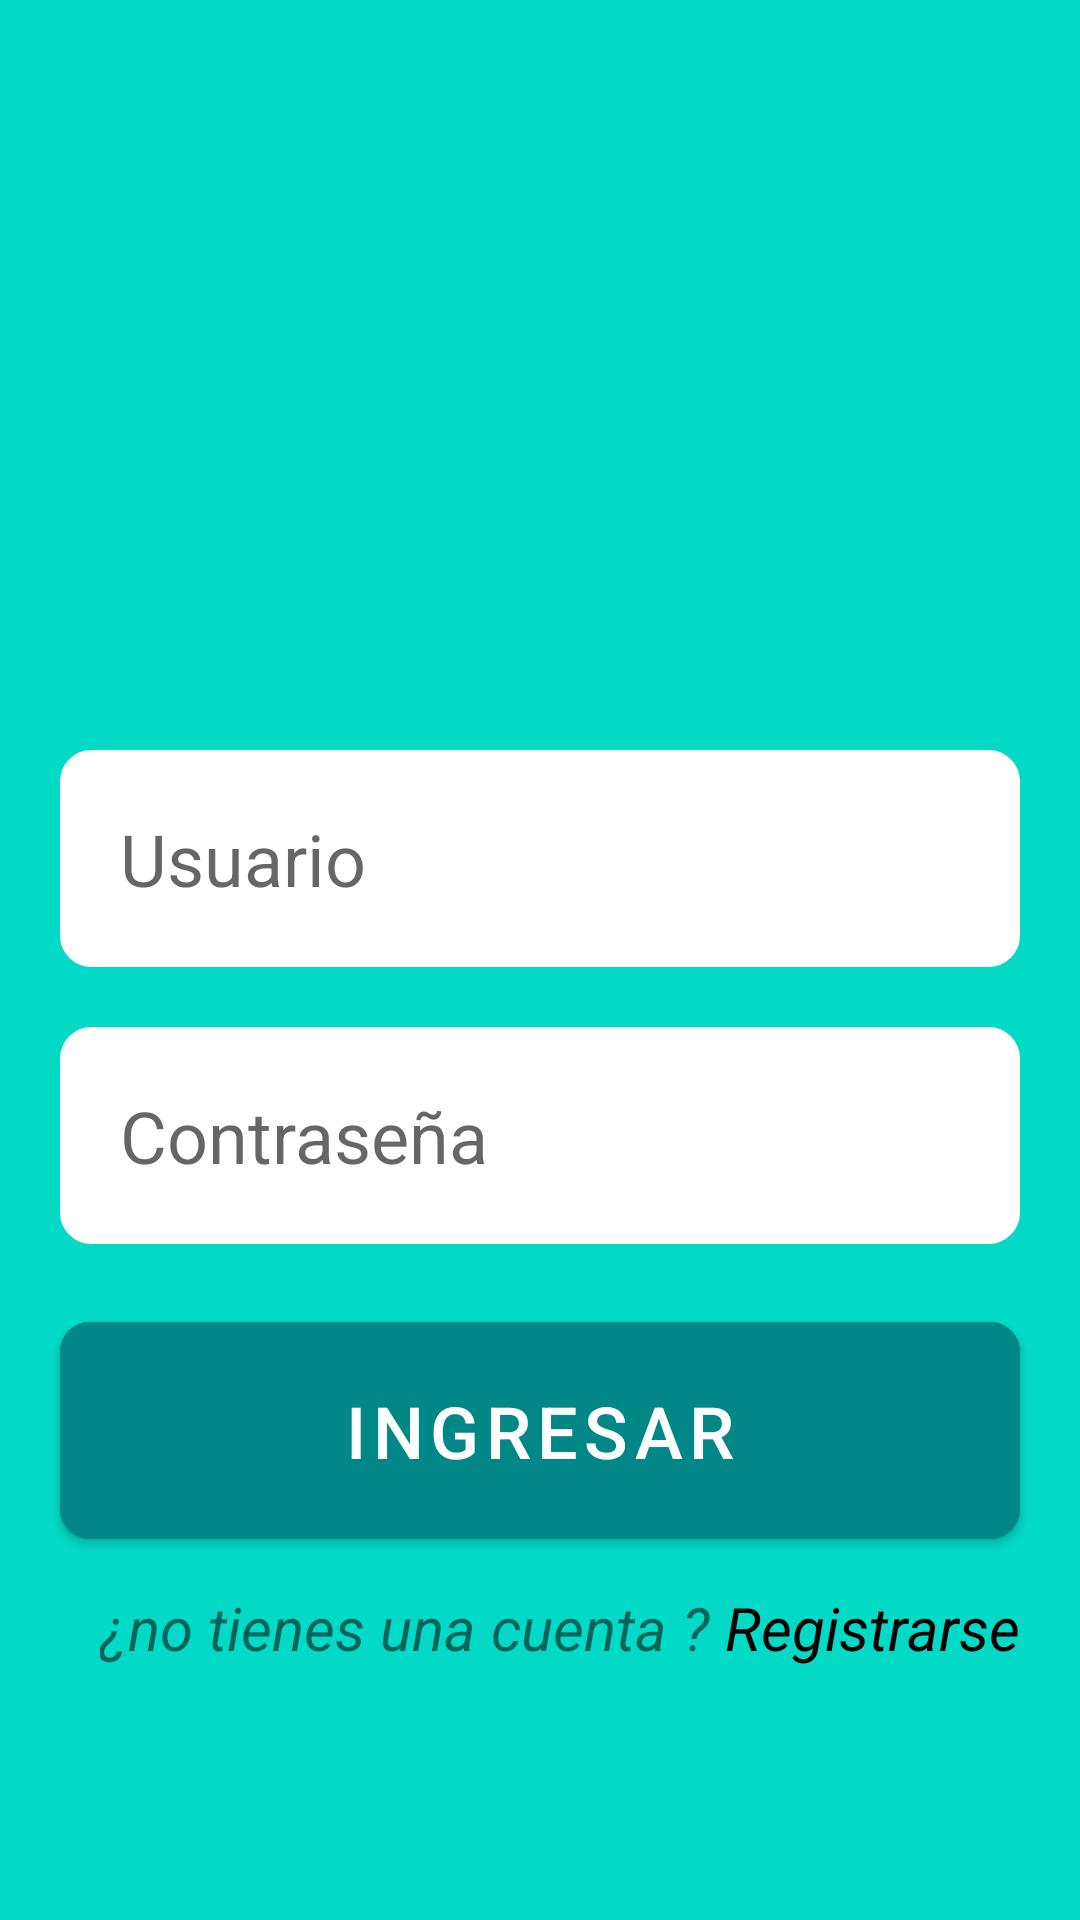

Layout XML and referenced resources for this Android screen:
<!-- AndroidManifest.xml: activity theme ThemeApp -->
<!-- res/layout/activity_main.xml -->
<?xml version="1.0" encoding="utf-8"?>
<androidx.constraintlayout.widget.ConstraintLayout xmlns:android="http://schemas.android.com/apk/res/android"
    xmlns:app="http://schemas.android.com/apk/res-auto"
    xmlns:tools="http://schemas.android.com/tools"
    android:layout_width="match_parent"
    android:background="@color/teal_200"
    android:layout_height="match_parent"
    tools:context=".MainActivity">

    <com.google.android.material.imageview.ShapeableImageView
        android:id="@+id/loginImageView"
        android:layout_width="200dp"
        android:layout_height="200dp"
        android:layout_marginTop="@dimen/size_30"
        android:src="@drawable/vector_image_profile"
        app:layout_constraintTop_toTopOf="parent"
        app:layout_constraintStart_toStartOf="parent"
        app:layout_constraintEnd_toEndOf="parent"/>

    <com.google.android.material.textfield.TextInputEditText
        android:id="@+id/loginEtUser"
        android:layout_width="match_parent"
        android:layout_height="wrap_content"
        android:backgroundTint="@color/white"
        android:background="@drawable/box_border"
        android:drawableStart="@drawable/vector_image_profile"
        android:drawablePadding="@dimen/size_15"
        android:hint="@string/login_user"
        android:layout_margin="@dimen/size_20"
        android:textSize="@dimen/size_text_24"
        app:layout_constraintEnd_toEndOf="parent"
        app:layout_constraintTop_toBottomOf="@id/loginImageView"
        app:layout_constraintStart_toStartOf="parent"/>

    <com.google.android.material.textfield.TextInputEditText
        android:id="@+id/loginEtPass"
        android:layout_width="match_parent"
        android:layout_height="wrap_content"
        android:backgroundTint="@color/white"
        android:background="@drawable/box_border"
        android:drawableStart="@drawable/ic_baseline_lock_24"
        android:drawablePadding="@dimen/size_15"
        android:inputType="textWebPassword"
        android:hint="@string/login_pass"
        android:layout_margin="@dimen/size_20"
        android:textSize="@dimen/size_text_24"
        app:layout_constraintEnd_toEndOf="parent"
        app:layout_constraintTop_toBottomOf="@id/loginEtUser"
        app:layout_constraintStart_toStartOf="parent"/>
    <com.google.android.material.button.MaterialButton
        android:id="@+id/login_btn_accept"
        android:layout_width="match_parent"
        android:layout_height="wrap_content"
        android:textSize="@dimen/size_text_24"
        android:text="@string/login_bottom_accept"
        android:backgroundTint="@color/teal_700"
        android:layout_margin="@dimen/size_20"
        android:padding="@dimen/size_20"
        app:cornerRadius="@dimen/size_10"
        app:layout_constraintStart_toStartOf="parent"
        app:layout_constraintEnd_toEndOf="parent"
        app:layout_constraintTop_toBottomOf="@id/loginEtPass"

        />
    <com.google.android.material.textview.MaterialTextView
        android:id="@+id/loginTvNoRegistered"
        android:layout_width="wrap_content"
        android:layout_height="wrap_content"
        android:textStyle="italic"
        android:layout_marginTop="@dimen/size_10"
        android:textSize="@dimen/size_text_20"
        android:text="@string/login_no_registered"
        app:layout_constraintEnd_toStartOf="@id/loginRegister"
        app:layout_constraintTop_toBottomOf="@id/login_btn_accept"

        />

    <com.google.android.material.textview.MaterialTextView
        android:id="@+id/loginRegister"
        android:layout_width="wrap_content"
        android:layout_height="wrap_content"
        android:textStyle="italic"
        android:layout_marginTop="@dimen/size_10"
        android:paddingStart="@dimen/size_5"
        android:textColor="@color/black"
        android:textSize="@dimen/size_text_20"
        android:text="@string/login_register"
        android:layout_marginEnd="@dimen/size_20"
        app:layout_constraintEnd_toEndOf="parent"
        app:layout_constraintTop_toBottomOf="@id/login_btn_accept"

        />




</androidx.constraintlayout.widget.ConstraintLayout>
<!-- resources referenced by this layout -->
<resources>
  <color name="black">#FF000000</color>
  <color name="teal_200">#FF03DAC5</color>
  <color name="teal_700">#FF018786</color>
  <color name="white">#FFFFFFFF</color>
  <dimen name="size_10">10dp</dimen>
  <dimen name="size_15">15dp</dimen>
  <dimen name="size_20">20dp</dimen>
  <dimen name="size_30">30dp</dimen>
  <dimen name="size_5">5dp</dimen>
  <dimen name="size_text_20">20sp</dimen>
  <dimen name="size_text_24">24sp</dimen>
  <!-- drawable box_border (drawable) -->
  <?xml version="1.0" encoding="utf-8"?>
  <shape xmlns:android="http://schemas.android.com/apk/res/android" >
  
      <stroke
          android:width="1dp" />
      <padding
          android:bottom="20sp"
          android:left="20sp"
          android:right="20sp"
          android:top="20sp"
          />
      <corners android:radius="10dp"/>
  
  
  </shape>
  <string name="login_bottom_accept">Ingresar</string>
  <string name="login_no_registered">¿no tienes una cuenta ?</string>
  <string name="login_pass">Contraseña</string>
  <string name="login_register">Registrarse</string>
  <string name="login_user">Usuario</string>
  <style name="ThemeApp" parent="Theme.LoginAndRegisterApp">
  
          <item name="colorPrimaryVariant">@color/teal_200</item>
  
  
      </style>
  <style name="Theme.LoginAndRegisterApp" parent="Theme.MaterialComponents.DayNight.NoActionBar">
          
          <item name="colorPrimary">@color/purple_500</item>
          <item name="colorPrimaryVariant">@color/purple_700</item>
          <item name="colorOnPrimary">@color/white</item>
          
          <item name="colorSecondary">@color/teal_200</item>
          <item name="colorSecondaryVariant">@color/teal_700</item>
          <item name="colorOnSecondary">@color/black</item>
          
          <item name="android:statusBarColor" tools:targetApi="l">?attr/colorPrimaryVariant</item>
          
      </style>
  <color name="purple_500">#FF6200EE</color>
  <color name="purple_700">#FF3700B3</color>
</resources>
